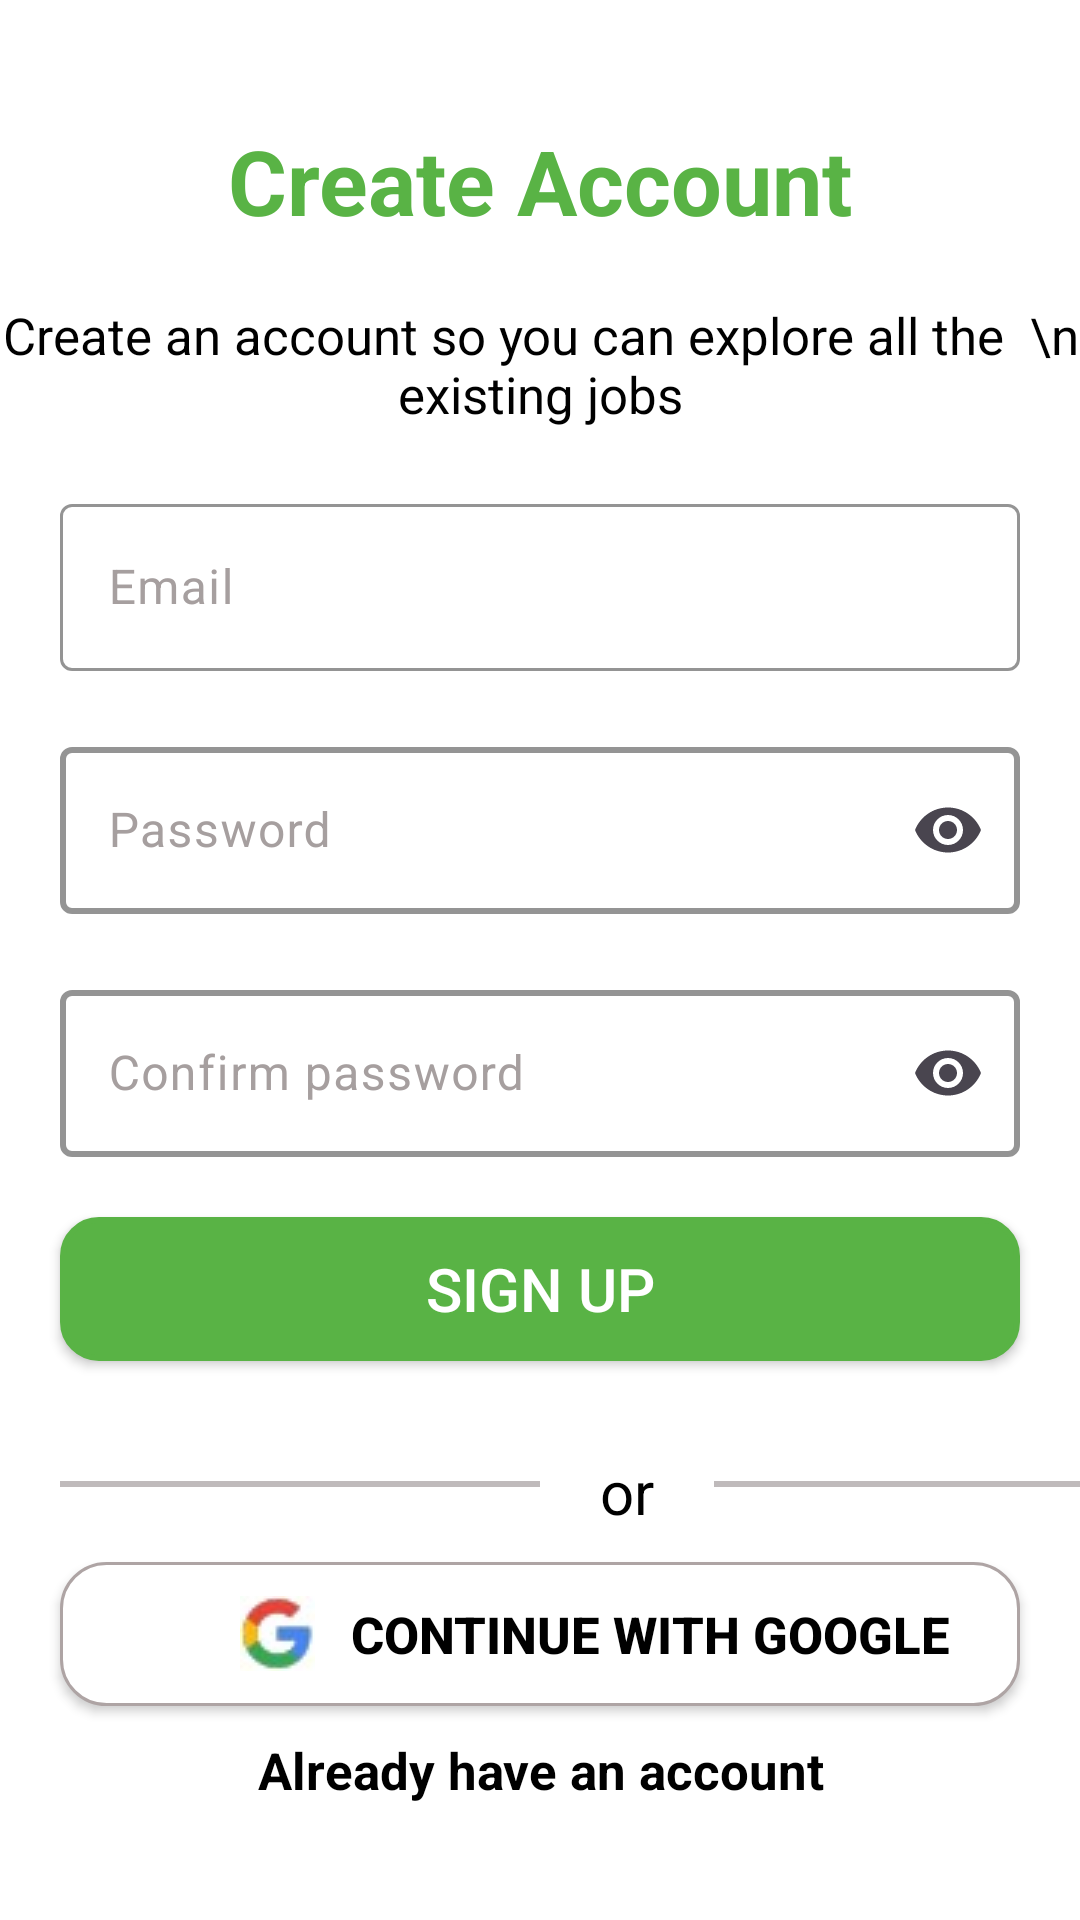

Reconstruct the res/layout file that produces this screen, plus the resources it refers to.
<!-- AndroidManifest.xml: application theme Theme.First -->
<!-- res/layout/activity_signp.xml -->
<?xml version="1.0" encoding="utf-8"?>
<LinearLayout xmlns:android="http://schemas.android.com/apk/res/android"
    xmlns:app="http://schemas.android.com/apk/res-auto"
    xmlns:tools="http://schemas.android.com/tools"
    android:layout_width="match_parent"
    android:layout_height="match_parent"
    android:background="@color/white"
    tools:context=".signup.Signp">

    <ScrollView
        android:layout_width="match_parent"
        android:layout_height="match_parent"
        tools:ignore="Suspicious0dp">

        <LinearLayout
            android:layout_width="match_parent"
            android:layout_height="wrap_content"
            android:layout_marginTop="10dp"
            android:orientation="vertical">

            <TextView
                android:layout_width="match_parent"
                android:layout_height="wrap_content"
                android:text="Create Account"
                android:textSize="30sp"
                android:textStyle="bold"
                android:textColor="#59B345"
                android:textAlignment="center"
                android:layout_marginTop="30dp"/>

            <TextView
                android:layout_width="wrap_content"
                android:layout_height="wrap_content"
                android:layout_gravity="center"
                android:layout_marginTop="20dp"
                android:text="Create an account so you can explore all the  \n existing jobs"
                android:textAlignment="center"
                android:textColor="@color/black"
                android:textSize="17sp" />


            <com.google.android.material.textfield.TextInputLayout
                style="@style/Widget.Material3.TextInputLayout.OutlinedBox"
                android:layout_width="match_parent"
                android:layout_height="match_parent"
                android:layout_margin="20dp"
                android:hint="Email"
                android:textColorHint="#A69F9F"
                app:boxStrokeWidth="1sp"
                app:boxStrokeColor="#59B345"
                app:cursorColor="#59B345"
                app:endIconMode="clear_text"
                app:hintTextColor="#A69F9F"
                tools:ignore="ExtraText">

                <com.google.android.material.textfield.TextInputEditText

                    android:id="@+id/emailSignup"
                    android:layout_width="match_parent"
                    android:layout_height="wrap_content">

                </com.google.android.material.textfield.TextInputEditText>
            </com.google.android.material.textfield.TextInputLayout>


            <com.google.android.material.textfield.TextInputLayout
                style="@style/Widget.Material3.TextInputLayout.OutlinedBox"
                android:layout_width="match_parent"
                android:layout_height="match_parent"
                android:layout_marginStart="20sp"
                android:layout_marginEnd="20sp"
                android:hint="Password"
                app:boxStrokeWidth="2sp"
                app:boxStrokeColor="#59B345"
                android:textColorHint="#A69F9F"
                app:hintTextColor="#A69F9F"
                app:endIconMode="password_toggle"
                app:cursorColor="#59B345">

                <com.google.android.material.textfield.TextInputEditText
                    android:id="@+id/passwordSignup"
                    android:layout_width="match_parent"
                    android:layout_height="wrap_content"
                    android:inputType="textWebPassword">

                </com.google.android.material.textfield.TextInputEditText>
            </com.google.android.material.textfield.TextInputLayout>


            <com.google.android.material.textfield.TextInputLayout
                style="@style/Widget.Material3.TextInputLayout.OutlinedBox"
                android:layout_width="match_parent"
                android:layout_height="match_parent"
                android:layout_marginStart="20sp"
                android:layout_marginEnd="20sp"
                android:hint="Confirm password"
                app:boxStrokeWidth="2sp"
                app:boxStrokeColor="#59B345"
                android:layout_marginTop="20dp"
                android:textColorHint="#A69F9F"
                app:hintTextColor="#A69F9F"
                app:endIconMode="password_toggle"
                app:cursorColor="#59B345">

                <com.google.android.material.textfield.TextInputEditText
                    android:id="@+id/cpassSignup"
                    android:layout_width="match_parent"
                    android:layout_height="wrap_content"
                    android:inputType="textWebPassword">

                </com.google.android.material.textfield.TextInputEditText>
            </com.google.android.material.textfield.TextInputLayout>


            <androidx.appcompat.widget.AppCompatButton
                android:id="@+id/btnSignUp"
                android:layout_width="match_parent"
                android:layout_height="wrap_content"
                android:layout_margin="20dp"
                android:background="@drawable/btn1"
                android:backgroundTint="#59B345"
                android:textColor="@color/white"
                android:padding="10sp"
                android:text="Sign Up"
                android:textSize="20sp"/>

            <LinearLayout
                android:layout_width="wrap_content"
                android:layout_height="wrap_content"
                android:layout_marginTop="10dp"
                android:orientation="horizontal">
                <View
                    android:layout_width="160dp"
                    android:layout_height="2dp"
                    android:layout_marginStart="20dp"
                    android:layout_marginTop="10dp"
                    android:background="#BFBABB" />

                <TextView
                    android:layout_width="wrap_content"
                    android:layout_height="wrap_content"
                    android:layout_marginStart="20dp"
                    android:text="or"
                    android:textColor="@color/black"
                    android:textSize="20sp" />

                <View
                    android:layout_width="150dp"
                    android:layout_height="2dp"
                    android:layout_marginStart="20dp"
                    android:layout_marginTop="10dp"
                    android:background="#BFBABB"  />
            </LinearLayout>

            <androidx.appcompat.widget.AppCompatButton
                android:id="@+id/btnGoogle"
                android:layout_width="match_parent"
                android:layout_height="wrap_content"
                android:layout_marginStart="20dp"
                android:layout_marginTop="10dp"
                android:layout_marginEnd="20dp"
                android:background="@drawable/btn"
                android:drawableStart="@drawable/google"
                android:drawablePadding="12dp"
                android:paddingLeft="60sp"
                android:text="Continue With Google"
                android:textAlignment="textStart"
                android:textColor="@color/black"
                android:textSize="17sp"
                android:textStyle="bold">

            </androidx.appcompat.widget.AppCompatButton>


            <TextView
                android:layout_width="match_parent"
                android:layout_height="wrap_content"
                android:layout_marginTop="10dp"
                android:text="Already have an account"
                android:textAlignment="center"
                android:textColor="@color/black"
                android:textSize="17sp"
                android:textStyle="bold" />


        </LinearLayout>
    </ScrollView>


</LinearLayout>
<!-- resources referenced by this layout -->
<resources>
  <color name="black">#FF000000</color>
  <color name="white">#FFFFFFFF</color>
  <!-- drawable btn (drawable) -->
  <?xml version="1.0" encoding="utf-8"?>
  <shape xmlns:android="http://schemas.android.com/apk/res/android"
      android:shape="rectangle">
      <solid android:color="@color/white"/>
      <corners android:radius="15dp"/>
      <stroke android:color="#AEA4A4" android:width="1dp"/>
  
  </shape>
  <!-- drawable btn1 (drawable) -->
  <?xml version="1.0" encoding="utf-8"?>
  <shape xmlns:android="http://schemas.android.com/apk/res/android"
      android:shape="rectangle">
      <solid android:color="@color/white"/>
      <corners android:radius="12dp"/>
      <stroke android:color="#AEA4A4" android:width="2dp"/>
  
  </shape>
  <!-- drawable google: jpg bitmap (drawable, 1246 bytes) -->
  <style name="Theme.First" parent="Base.Theme.First" />
  <style name="Base.Theme.First" parent="Theme.Material3.DayNight.NoActionBar">
          
          
          <item name="colorPrimary">@color/purple_500</item>
          <item name="colorPrimaryVariant">@color/purple_700</item>
          <item name="colorOnPrimary">@color/white</item>
          
          <item name="colorSecondary">@color/teal_200</item>
          <item name="colorSecondaryVariant">@color/teal_700</item>
          <item name="colorOnSecondary">@color/black</item>
          
          <item name="android:statusBarColor" tools:targetApi="l">@color/edit_text_color</item>
          
      </style>
  <color name="purple_500">#FF6200EE</color>
  <color name="purple_700">#FF3700B3</color>
  <color name="teal_200">#FF03DAC5</color>
  <color name="teal_700">#FF018786</color>
  <color name="edit_text_color">#FFD6CF</color>
</resources>
